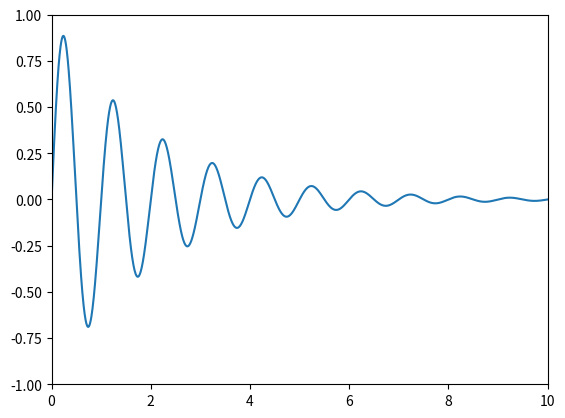
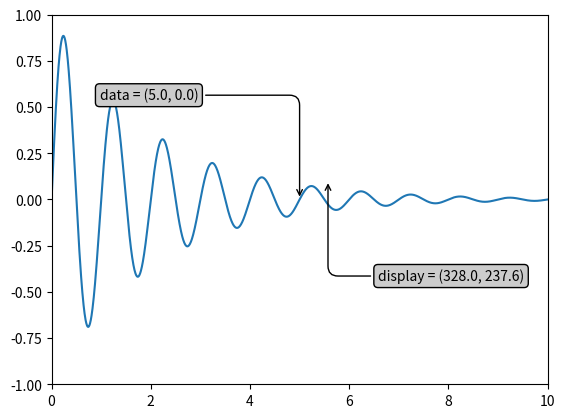
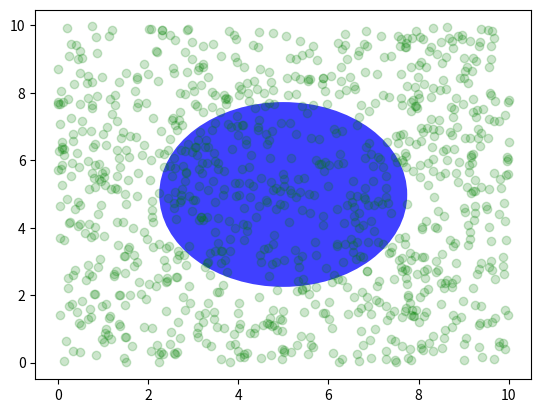
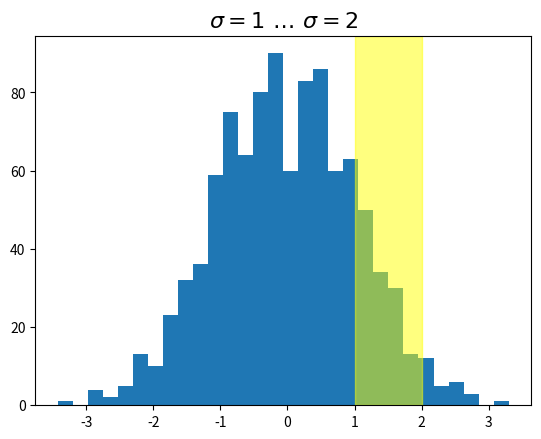
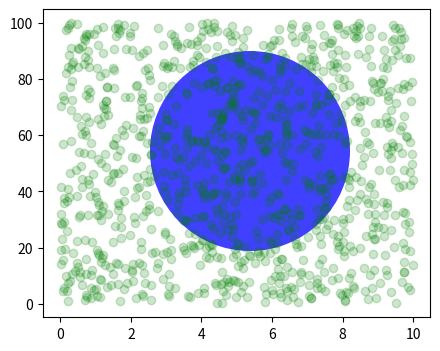
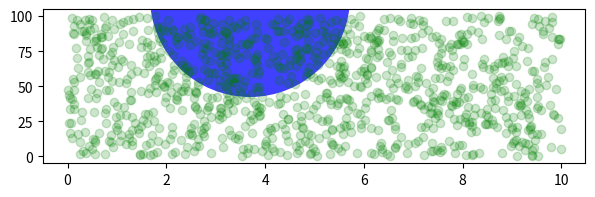
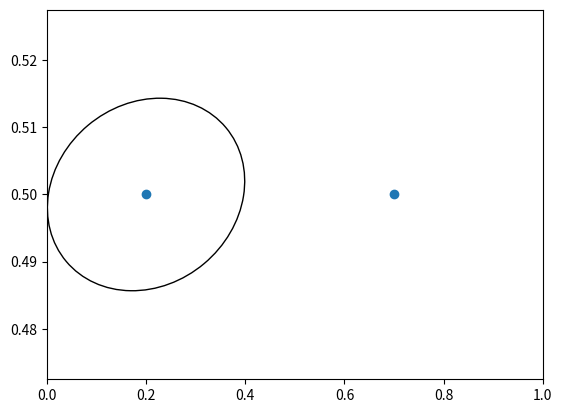
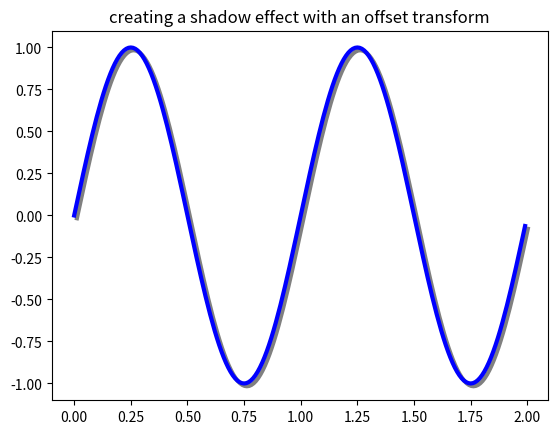

Reproduce these figures in Python, in order.
%matplotlib inline

import numpy as np
import matplotlib.pyplot as plt
import matplotlib.patches as mpatches

x = np.arange(0, 10, 0.005)
y = np.exp(-x/2.) * np.sin(2*np.pi*x)

fig, ax = plt.subplots()
ax.plot(x, y)
ax.set_xlim(0, 10)
ax.set_ylim(-1, 1)

plt.show()

x = np.arange(0, 10, 0.005)
y = np.exp(-x/2.) * np.sin(2*np.pi*x)

fig, ax = plt.subplots()
ax.plot(x, y)
ax.set_xlim(0, 10)
ax.set_ylim(-1, 1)

xdata, ydata = 5, 0
xdisplay, ydisplay = ax.transData.transform((xdata, ydata))

bbox = dict(boxstyle="round", fc="0.8")
arrowprops = dict(
    arrowstyle="->",
    connectionstyle="angle,angleA=0,angleB=90,rad=10")

offset = 72
ax.annotate('data = (%.1f, %.1f)' % (xdata, ydata),
            (xdata, ydata), xytext=(-2*offset, offset), textcoords='offset points',
            bbox=bbox, arrowprops=arrowprops)

disp = ax.annotate('display = (%.1f, %.1f)' % (xdisplay, ydisplay),
                   (xdisplay, ydisplay), xytext=(0.5*offset, -offset),
                   xycoords='figure pixels',
                   textcoords='offset points',
                   bbox=bbox, arrowprops=arrowprops)

plt.show()

fig = plt.figure()
for i, label in enumerate(('A', 'B', 'C', 'D')):
    ax = fig.add_subplot(2, 2, i+1)
    ax.text(0.05, 0.95, label, transform=ax.transAxes,
            fontsize=16, fontweight='bold', va='top')

plt.show()

fig, ax = plt.subplots()
x, y = 10*np.random.rand(2, 1000)
ax.plot(x, y, 'go', alpha=0.2)  # plot some data in data coordinates

circ = mpatches.Circle((0.5, 0.5), 0.25, transform=ax.transAxes,
                       facecolor='blue', alpha=0.75)
ax.add_patch(circ)
plt.show()

import matplotlib.transforms as transforms

fig, ax = plt.subplots()
x = np.random.randn(1000)

ax.hist(x, 30)
ax.set_title(r'$\sigma=1 \/ \dots \/ \sigma=2$', fontsize=16)

# the x coords of this transformation are data, and the y coord are axes
trans = transforms.blended_transform_factory(
    ax.transData, ax.transAxes)
# highlight the 1..2 stddev region with a span.
# We want x to be in data coordinates and y to span from 0..1 in axes coords.
rect = mpatches.Rectangle((1, 0), width=1, height=1, transform=trans,
                          color='yellow', alpha=0.5)
ax.add_patch(rect)

plt.show()

fig, ax = plt.subplots(figsize=(5, 4))
x, y = 10*np.random.rand(2, 1000)
ax.plot(x, y*10., 'go', alpha=0.2)  # plot some data in data coordinates
# add a circle in fixed-coordinates
circ = mpatches.Circle((2.5, 2), 1.0, transform=fig.dpi_scale_trans,
                       facecolor='blue', alpha=0.75)
ax.add_patch(circ)
plt.show()

fig, ax = plt.subplots(figsize=(7, 2))
x, y = 10*np.random.rand(2, 1000)
ax.plot(x, y*10., 'go', alpha=0.2)  # plot some data in data coordinates
# add a circle in fixed-coordinates
circ = mpatches.Circle((2.5, 2), 1.0, transform=fig.dpi_scale_trans,
                       facecolor='blue', alpha=0.75)
ax.add_patch(circ)
plt.show()

fig, ax = plt.subplots()
xdata, ydata = (0.2, 0.7), (0.5, 0.5)
ax.plot(xdata, ydata, "o")
ax.set_xlim((0, 1))

trans = (fig.dpi_scale_trans +
         transforms.ScaledTranslation(xdata[0], ydata[0], ax.transData))

# plot an ellipse around the point that is 150 x 130 points in diameter...
circle = mpatches.Ellipse((0, 0), 150/72, 130/72, angle=40,
                          fill=None, transform=trans)
ax.add_patch(circle)
plt.show()

fig, ax = plt.subplots()

# make a simple sine wave
x = np.arange(0., 2., 0.01)
y = np.sin(2*np.pi*x)
line, = ax.plot(x, y, lw=3, color='blue')

# shift the object over 2 points, and down 2 points
dx, dy = 2/72., -2/72.
offset = transforms.ScaledTranslation(dx, dy, fig.dpi_scale_trans)
shadow_transform = ax.transData + offset

# now plot the same data with our offset transform;
# use the zorder to make sure we are below the line
ax.plot(x, y, lw=3, color='gray',
        transform=shadow_transform,
        zorder=0.5*line.get_zorder())

ax.set_title('creating a shadow effect with an offset transform')
plt.show()